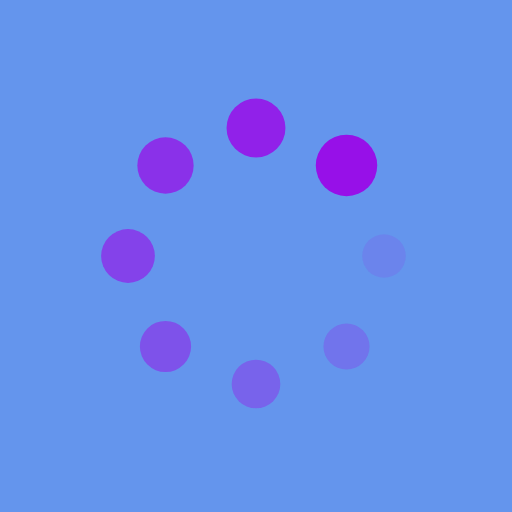
t = 0.00 s
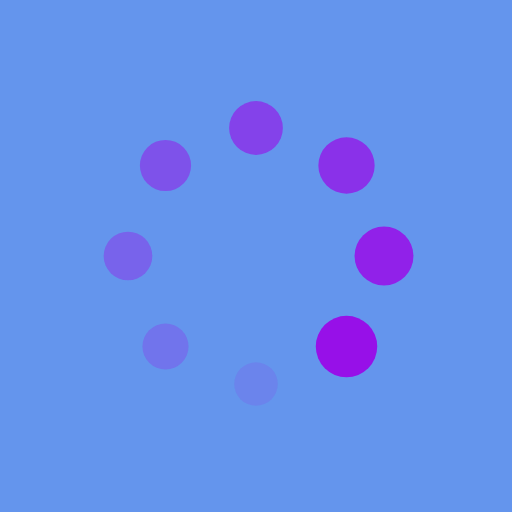
t = 0.25 s
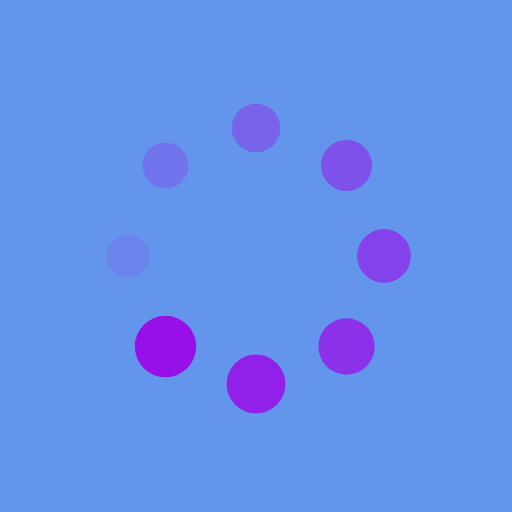
t = 0.50 s
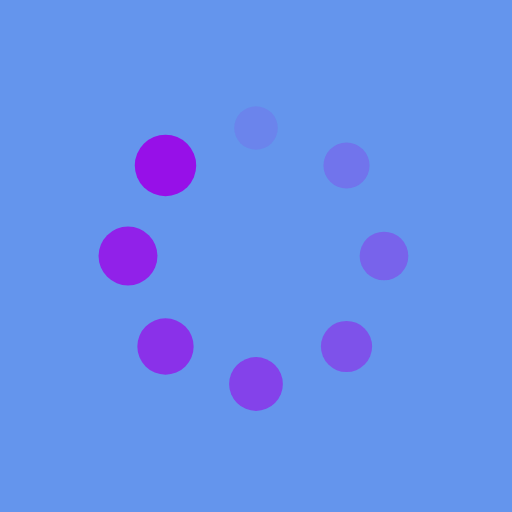
t = 0.75 s

The animated SVG that drew these frames (rendered in a browser with its animation timeline set to each time). Animation: 16 SMIL elements (animate=8,animateTransform=8); one cycle of 1.00 s, repeats indefinitely.

<?xml version="1.0" encoding="utf-8"?>
<svg xmlns="http://www.w3.org/2000/svg" xmlns:xlink="http://www.w3.org/1999/xlink" style="margin: auto; background: rgb(100, 149, 237); display: block; shape-rendering: auto;" width="200px" height="200px" viewBox="0 0 100 100" preserveAspectRatio="xMidYMid">
<g transform="translate(75,50)">
<g transform="rotate(0)">
<circle cx="0" cy="0" r="4" fill="#9710e8" fill-opacity="1">
  <animateTransform attributeName="transform" type="scale" begin="-0.875s" values="1.5 1.5;1 1" keyTimes="0;1" dur="1s" repeatCount="indefinite"></animateTransform>
  <animate attributeName="fill-opacity" keyTimes="0;1" dur="1s" repeatCount="indefinite" values="1;0" begin="-0.875s"></animate>
</circle>
</g>
</g><g transform="translate(67.67766952966369,67.67766952966369)">
<g transform="rotate(45)">
<circle cx="0" cy="0" r="4" fill="#9710e8" fill-opacity="0.875">
  <animateTransform attributeName="transform" type="scale" begin="-0.75s" values="1.5 1.5;1 1" keyTimes="0;1" dur="1s" repeatCount="indefinite"></animateTransform>
  <animate attributeName="fill-opacity" keyTimes="0;1" dur="1s" repeatCount="indefinite" values="1;0" begin="-0.75s"></animate>
</circle>
</g>
</g><g transform="translate(50,75)">
<g transform="rotate(90)">
<circle cx="0" cy="0" r="4" fill="#9710e8" fill-opacity="0.75">
  <animateTransform attributeName="transform" type="scale" begin="-0.625s" values="1.5 1.5;1 1" keyTimes="0;1" dur="1s" repeatCount="indefinite"></animateTransform>
  <animate attributeName="fill-opacity" keyTimes="0;1" dur="1s" repeatCount="indefinite" values="1;0" begin="-0.625s"></animate>
</circle>
</g>
</g><g transform="translate(32.32233047033631,67.67766952966369)">
<g transform="rotate(135)">
<circle cx="0" cy="0" r="4" fill="#9710e8" fill-opacity="0.625">
  <animateTransform attributeName="transform" type="scale" begin="-0.5s" values="1.5 1.5;1 1" keyTimes="0;1" dur="1s" repeatCount="indefinite"></animateTransform>
  <animate attributeName="fill-opacity" keyTimes="0;1" dur="1s" repeatCount="indefinite" values="1;0" begin="-0.5s"></animate>
</circle>
</g>
</g><g transform="translate(25,50)">
<g transform="rotate(180)">
<circle cx="0" cy="0" r="4" fill="#9710e8" fill-opacity="0.5">
  <animateTransform attributeName="transform" type="scale" begin="-0.375s" values="1.5 1.5;1 1" keyTimes="0;1" dur="1s" repeatCount="indefinite"></animateTransform>
  <animate attributeName="fill-opacity" keyTimes="0;1" dur="1s" repeatCount="indefinite" values="1;0" begin="-0.375s"></animate>
</circle>
</g>
</g><g transform="translate(32.32233047033631,32.32233047033631)">
<g transform="rotate(225)">
<circle cx="0" cy="0" r="4" fill="#9710e8" fill-opacity="0.375">
  <animateTransform attributeName="transform" type="scale" begin="-0.25s" values="1.5 1.5;1 1" keyTimes="0;1" dur="1s" repeatCount="indefinite"></animateTransform>
  <animate attributeName="fill-opacity" keyTimes="0;1" dur="1s" repeatCount="indefinite" values="1;0" begin="-0.25s"></animate>
</circle>
</g>
</g><g transform="translate(49.99999999999999,25)">
<g transform="rotate(270)">
<circle cx="0" cy="0" r="4" fill="#9710e8" fill-opacity="0.25">
  <animateTransform attributeName="transform" type="scale" begin="-0.125s" values="1.5 1.5;1 1" keyTimes="0;1" dur="1s" repeatCount="indefinite"></animateTransform>
  <animate attributeName="fill-opacity" keyTimes="0;1" dur="1s" repeatCount="indefinite" values="1;0" begin="-0.125s"></animate>
</circle>
</g>
</g><g transform="translate(67.67766952966369,32.32233047033631)">
<g transform="rotate(315)">
<circle cx="0" cy="0" r="4" fill="#9710e8" fill-opacity="0.125">
  <animateTransform attributeName="transform" type="scale" begin="0s" values="1.5 1.5;1 1" keyTimes="0;1" dur="1s" repeatCount="indefinite"></animateTransform>
  <animate attributeName="fill-opacity" keyTimes="0;1" dur="1s" repeatCount="indefinite" values="1;0" begin="0s"></animate>
</circle>
</g>
</g>
<!-- [ldio] generated by https://loading.io/ --></svg>
